Run: headless pygame with SDL's dummy video driver; simulated clock (each Clock.tick advances the game by its frame time, no real sleeping); random seed 0; keys injected as events and as key.get_pressed() state; no mouse input.
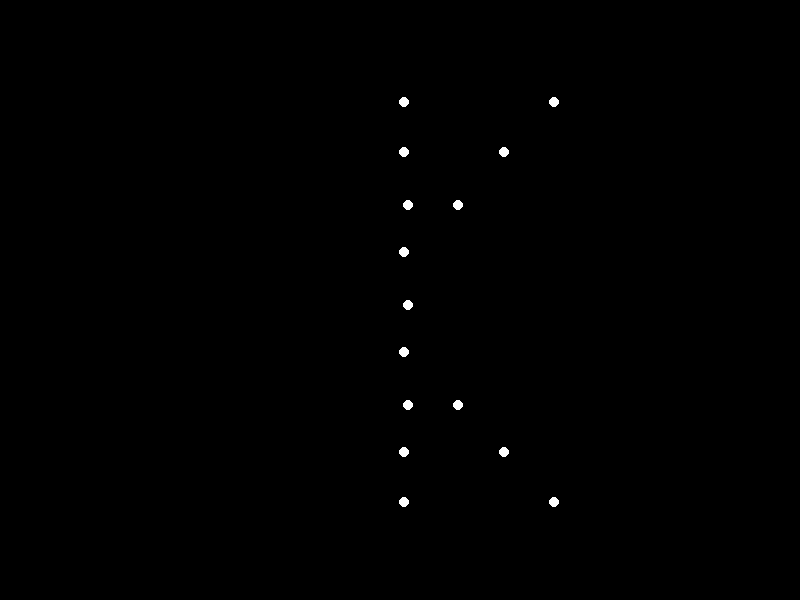
Frame 1 of 4 · flips 1–60 · no input
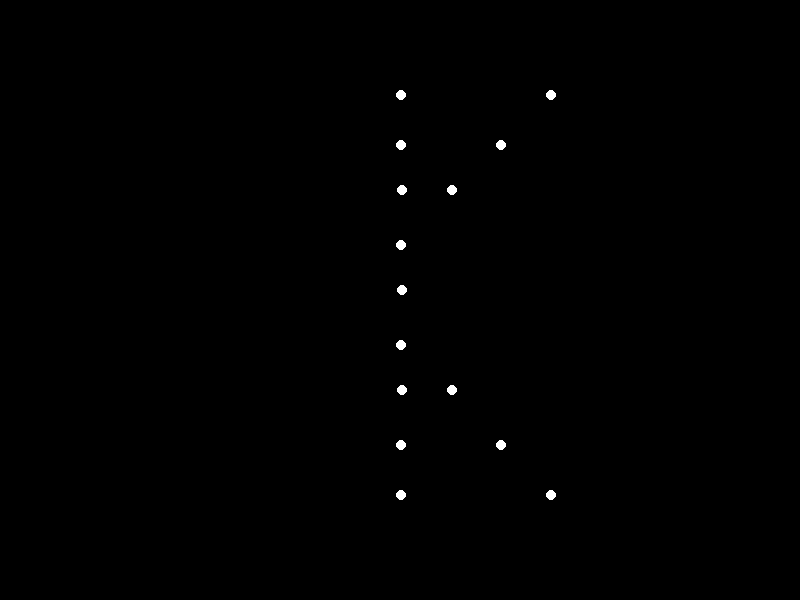
Frame 2 of 4 · flips 61–180 · tapped SPACE, RETURN · held RIGHT (→), D
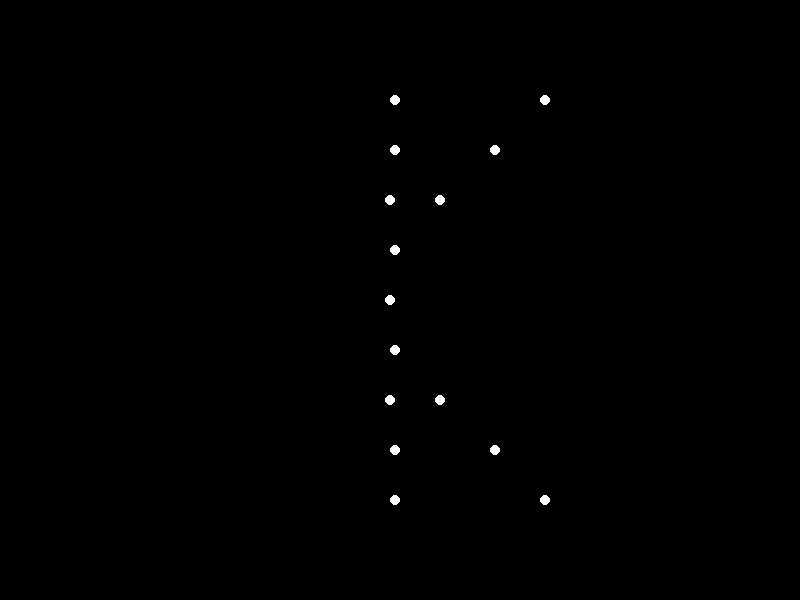
Frame 3 of 4 · flips 181–300 · held DOWN (↓), S
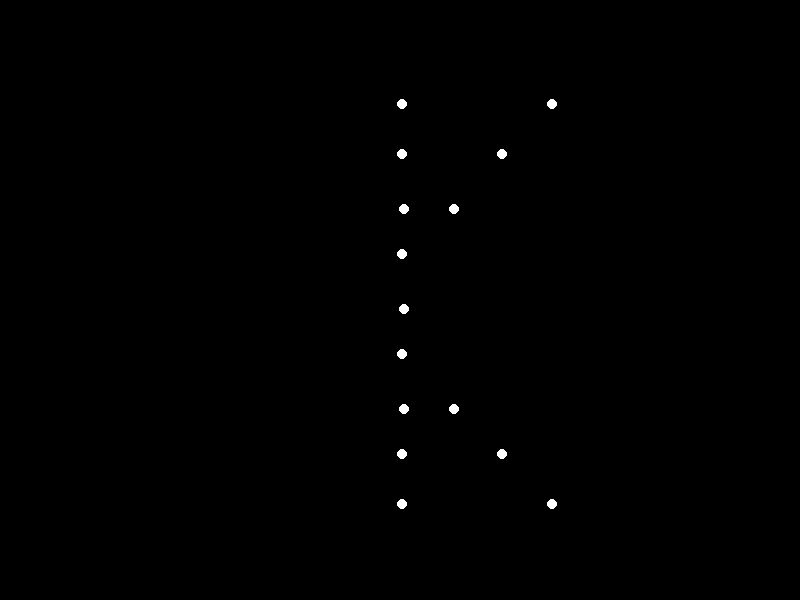
Frame 4 of 4 · flips 301–420 · held LEFT (←), A, UP (↑), W

The pygame program that drew these frames:


import pygame
import math

# Window dimensions
WIDTH, HEIGHT = 800, 600

# Colors
WHITE = (255, 255, 255)
BLACK = (0, 0, 0)

# Point-light positions for a person lying down
# These positions are approximate and based on the typical joints of the human body
# The positions are defined in a way that the person is lying on their back
point_lights = [
    {'x': WIDTH / 2, 'y': HEIGHT / 2, 'dx': 0, 'dy': 0},  # Head
    {'x': WIDTH / 2, 'y': HEIGHT / 2 - 50, 'dx': 0, 'dy': 0},  # Neck
    {'x': WIDTH / 2 - 50, 'y': HEIGHT / 2 - 100, 'dx': 0, 'dy': 0},  # Left shoulder
    {'x': WIDTH / 2 + 50, 'y': HEIGHT / 2 - 100, 'dx': 0, 'dy': 0},  # Right shoulder
    {'x': WIDTH / 2 - 100, 'y': HEIGHT / 2 - 150, 'dx': 0, 'dy': 0},  # Left elbow
    {'x': WIDTH / 2 + 100, 'y': HEIGHT / 2 - 150, 'dx': 0, 'dy': 0},  # Right elbow
    {'x': WIDTH / 2 - 150, 'y': HEIGHT / 2 - 200, 'dx': 0, 'dy': 0},  # Left wrist
    {'x': WIDTH / 2 + 150, 'y': HEIGHT / 2 - 200, 'dx': 0, 'dy': 0},  # Right wrist
    {'x': WIDTH / 2, 'y': HEIGHT / 2 + 50, 'dx': 0, 'dy': 0},  # Spine
    {'x': WIDTH / 2 - 50, 'y': HEIGHT / 2 + 100, 'dx': 0, 'dy': 0},  # Left hip
    {'x': WIDTH / 2 + 50, 'y': HEIGHT / 2 + 100, 'dx': 0, 'dy': 0},  # Right hip
    {'x': WIDTH / 2 - 100, 'y': HEIGHT / 2 + 150, 'dx': 0, 'dy': 0},  # Left knee
    {'x': WIDTH / 2 + 100, 'y': HEIGHT / 2 + 150, 'dx': 0, 'dy': 0},  # Right knee
    {'x': WIDTH / 2 - 150, 'y': HEIGHT / 2 + 200, 'dx': 0, 'dy': 0},  # Left ankle
    {'x': WIDTH / 2 + 150, 'y': HEIGHT / 2 + 200, 'dx': 0, 'dy': 0}  # Right ankle
]

def main():
    pygame.init()
    window = pygame.display.set_mode((WIDTH, HEIGHT))
    clock = pygame.time.Clock()

    running = True
    while running:
        for event in pygame.event.get():
            if event.type == pygame.QUIT:
                running = False

        # Move point-lights to simulate the person lying down
        # This is a simple example and does not include complex motion
        for i, point_light in enumerate(point_lights):
            if i == 0:  # Head
                point_light['x'] = WIDTH / 2 + math.sin(pygame.time.get_ticks() / 1000) * 10
                point_light['y'] = HEIGHT / 2 + math.cos(pygame.time.get_ticks() / 1000) * 10
            elif i == 1:  # Neck
                point_light['x'] = WIDTH / 2 + math.sin(pygame.time.get_ticks() / 1000) * 5
                point_light['y'] = HEIGHT / 2 - 50 + math.cos(pygame.time.get_ticks() / 1000) * 5
            elif i == 2 or i == 3:  # Shoulders
                point_light['x'] = WIDTH / 2 + (i - 2) * 50 + math.sin(pygame.time.get_ticks() / 1000) * 10
                point_light['y'] = HEIGHT / 2 - 100 + math.cos(pygame.time.get_ticks() / 1000) * 10
            elif i == 4 or i == 5:  # Elbows
                point_light['x'] = WIDTH / 2 + (i - 4) * 100 + math.sin(pygame.time.get_ticks() / 1000) * 5
                point_light['y'] = HEIGHT / 2 - 150 + math.cos(pygame.time.get_ticks() / 1000) * 5
            elif i == 6 or i == 7:  # Wrists
                point_light['x'] = WIDTH / 2 + (i - 6) * 150 + math.sin(pygame.time.get_ticks() / 1000) * 5
                point_light['y'] = HEIGHT / 2 - 200 + math.cos(pygame.time.get_ticks() / 1000) * 5
            elif i == 8:  # Spine
                point_light['x'] = WIDTH / 2 + math.sin(pygame.time.get_ticks() / 1000) * 5
                point_light['y'] = HEIGHT / 2 + 50 + math.cos(pygame.time.get_ticks() / 1000) * 5
            elif i == 9 or i == 10:  # Hips
                point_light['x'] = WIDTH / 2 + (i - 9) * 50 + math.sin(pygame.time.get_ticks() / 1000) * 10
                point_light['y'] = HEIGHT / 2 + 100 + math.cos(pygame.time.get_ticks() / 1000) * 10
            elif i == 11 or i == 12:  # Knees
                point_light['x'] = WIDTH / 2 + (i - 11) * 100 + math.sin(pygame.time.get_ticks() / 1000) * 5
                point_light['y'] = HEIGHT / 2 + 150 + math.cos(pygame.time.get_ticks() / 1000) * 5
            elif i == 13 or i == 14:  # Ankles
                point_light['x'] = WIDTH / 2 + (i - 13) * 150 + math.sin(pygame.time.get_ticks() / 1000) * 5
                point_light['y'] = HEIGHT / 2 + 200 + math.cos(pygame.time.get_ticks() / 1000) * 5

        window.fill(BLACK)
        for point_light in point_lights:
            pygame.draw.circle(window, WHITE, (int(point_light['x']), int(point_light['y'])), 5)

        pygame.display.flip()
        clock.tick(60)

    pygame.quit()

if __name__ == "__main__":
    main()
